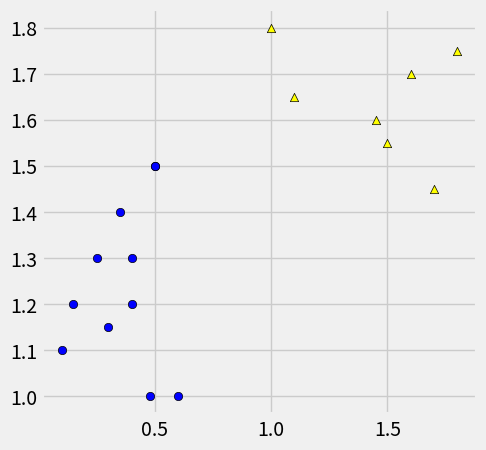
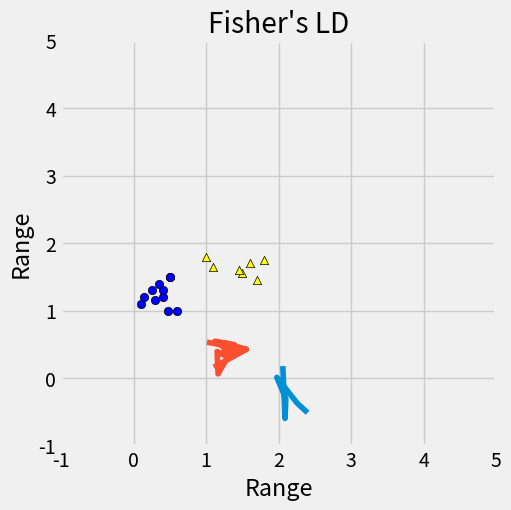

The matplotlib source for these figures, in order:
import numpy as np
import matplotlib.pyplot as plt
from matplotlib import style

style.use('fivethirtyeight')
np.random.seed(seed=42)

# Create data
classA = np.array([[1, 1.5, 1.7, 1.45, 1.1, 1.6, 1.8],
                   [1.8, 1.55, 1.45, 1.6, 1.65, 1.7, 1.75]])
classB = np.array([[0.1, 0.5, 0.25, 0.4, 0.3, 0.6, 0.35, 0.15, 0.4, 0.5, 0.48],
                   [1.1, 1.5, 1.3, 1.2, 1.15, 1.0, 1.4, 1.2, 1.3, 1.5, 1.0]])

# Plot the data
fig = plt.figure(figsize=(5, 5))
ax0 = fig.add_subplot(111)
ax0.scatter(classA[0], classA[1], marker='^', c='yellow', edgecolor='black')
ax0.scatter(classB[0], classB[1], marker='o', c='blue', edgecolor='black')

# Calculate the mean vectors per class
# Creates a 2x1 vector consisting of the means of the dimensions
mean_classA = np.mean(classA, axis=1).reshape(2, 1)
mean_classB = np.mean(classB, axis=1).reshape(2, 1)

# Calculate the scatter matrices for the SW (Scatter within) and sum the elements up
# we do not calculate the covariance matrix here

scatter_classA = np.dot((classA - mean_classA), (classA - mean_classA).T)
scatter_classB = np.dot((classB - mean_classB), (classB - mean_classB).T)

# Calculate the SW by adding the scatters within classes
SW = scatter_classA + scatter_classB
print("Scatter Within")
print(SW)

# Calculate the scatter matrices for the SB (Scatter between) and sum the elements up
scatter_triangles = np.dot(10 * (classA - mean_classA), (classA - mean_classA).T)
scatter_circles = np.dot(10 * (classB - mean_classB), (classB - mean_classB).T)

# Calculate the SB by adding the scatters between classes
SB = scatter_triangles + scatter_circles
print("Scatter Between")
print(SB)

# Compute the Eigenvalues and Eigen vectors of SW^-1 SB
eigval, eigvec = np.linalg.eig(np.dot(np.linalg.inv(SW), SB))

print(eigval)
print(eigvec)

# Select the two largest eigenvalues
eigen_pairs = [[np.abs(eigval[i]), eigvec[:, i]] for i in range(len(eigval))]
eigen_pairs = sorted(eigen_pairs, key=lambda k: k[0], reverse=True)
w = np.hstack((eigen_pairs[0][1][:, np.newaxis].real, eigen_pairs[1][1][:, np.newaxis].real))

class1 = classA.transpose()
class2 = classB.transpose()

y1 = class1.dot(w)
y2 = class2.dot(w)

print("Final Values:")
print("Class A vector")
print(y1)
print("Class B vector")
print(y2)

# Plot the data and the graph
fig = plt.figure(figsize=(5, 5))
ax0 = fig.add_subplot(111)
ax0.scatter(classA[0], classA[1], marker='^', c='yellow', edgecolor='black')
ax0.scatter(classB[0], classB[1], marker='o', c='blue', edgecolor='black')
ax0.set_xlim(-1, 5)
ax0.set_ylim(-1, 5)

list1, list2 = [], []
for i in range(len(y1)):
    list1.append(y1[i][0])
    list2.append(y1[i][1])

plt.plot(list1, list2)

list1, list2 = [], []
for j in range(len(y2)):
    list1.append(y2[j][0])
    list2.append(y2[j][1])
plt.plot(list1, list2), plt.xlabel('Range'), plt.ylabel('Range'), plt.title("Fisher's LD")

plt.show()
